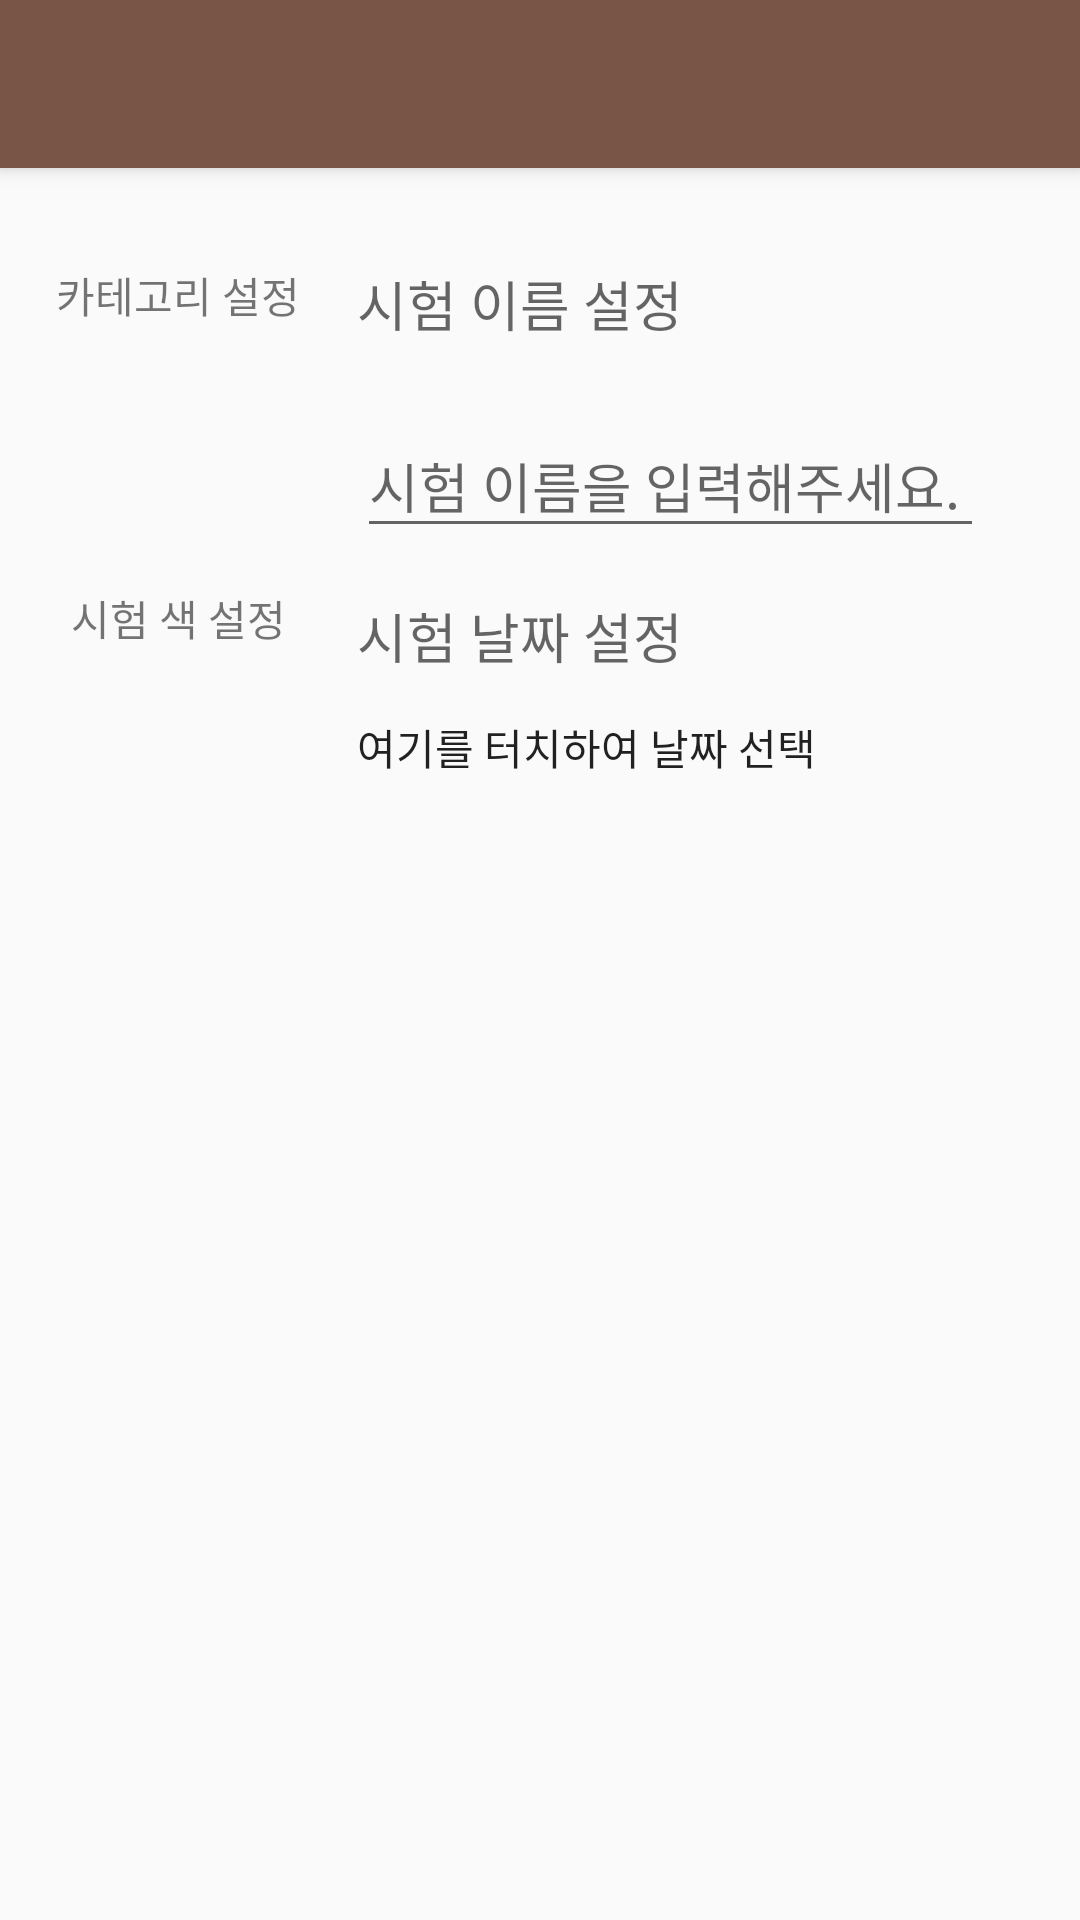

Write the Android layout XML for this screen, with the resource values it uses.
<!-- AndroidManifest.xml: activity theme AppTheme -->
<!-- res/layout/activity_create_exam.xml -->
<?xml version="1.0" encoding="utf-8"?>
<android.support.design.widget.CoordinatorLayout xmlns:android="http://schemas.android.com/apk/res/android"
    xmlns:app="http://schemas.android.com/apk/res-auto"
    xmlns:tools="http://schemas.android.com/tools"
    android:layout_width="match_parent"
    android:layout_height="match_parent"
    android:fitsSystemWindows="true"
    tools:context=".activity.modify.ExamActivity">

    <android.support.design.widget.AppBarLayout
        android:layout_width="match_parent"
        android:layout_height="wrap_content"
        android:theme="@style/AppTheme.AppBarOverlay">

        <android.support.v7.widget.Toolbar
            android:id="@+id/mToolbar"
            android:layout_width="match_parent"
            android:layout_height="?attr/actionBarSize"
            android:background="?attr/colorPrimary"
            app:popupTheme="@style/AppTheme.PopupOverlay" />

    </android.support.design.widget.AppBarLayout>

    <ScrollView
        android:layout_width="match_parent"
        android:layout_height="match_parent"
        android:layout_margin="16dp"
        app:layout_behavior="@string/appbar_scrolling_view_behavior"
        tools:context=".activity.modify.ExamActivity"
        tools:showIn="@layout/activity_create_exam">

        <LinearLayout
            android:layout_width="match_parent"
            android:layout_height="wrap_content"
            android:orientation="vertical">

            <LinearLayout
                android:layout_width="match_parent"
                android:layout_height="wrap_content"
                android:orientation="horizontal">

                <LinearLayout
                    android:layout_width="wrap_content"
                    android:layout_height="wrap_content"
                    android:orientation="vertical">

                    <TextView
                        android:layout_width="wrap_content"
                        android:layout_height="wrap_content"
                        android:layout_gravity="center"
                        android:layout_marginTop="16dp"
                        android:gravity="center"
                        android:text="카테고리 설정"
                        android:textAppearance="?android:attr/textAppearanceSmall" />

                    <FrameLayout
                        android:layout_width="55dp"
                        android:layout_height="55dp"
                        android:layout_gravity="center"
                        android:layout_margin="16dp">

                        <View
                            android:id="@+id/mCategoryColorCircleView"
                            android:layout_width="match_parent"
                            android:layout_height="match_parent"
                            android:background="@drawable/circle_view"
                            android:onClick="categoryColorView" />

                        <TextView
                            android:id="@+id/mCategoryName"
                            android:layout_width="match_parent"
                            android:layout_height="match_parent"
                            android:gravity="center"
                            android:maxEms="1"
                            android:textColor="@android:color/white" />

                    </FrameLayout>

                    <TextView
                        android:layout_width="wrap_content"
                        android:layout_height="wrap_content"
                        android:layout_gravity="center"
                        android:gravity="center"
                        android:text="시험 색 설정"
                        android:textAppearance="?android:attr/textAppearanceSmall" />

                    <View
                        android:id="@+id/mExamColorCircleView"
                        android:layout_width="55dp"
                        android:layout_height="55dp"
                        android:layout_gravity="center"
                        android:layout_margin="16dp"
                        android:background="@drawable/circle_view"
                        android:onClick="examColorView" />

                </LinearLayout>

                <LinearLayout
                    android:layout_width="match_parent"
                    android:layout_height="wrap_content"
                    android:layout_margin="16dp"
                    android:orientation="vertical">

                    <TextView
                        android:layout_width="wrap_content"
                        android:layout_height="wrap_content"
                        android:text="시험 이름 설정"
                        android:textAppearance="?android:attr/textAppearanceMedium" />

                    <android.support.design.widget.TextInputLayout
                        android:id="@+id/mTextInputLayout"
                        android:layout_width="match_parent"
                        android:layout_height="wrap_content"
                        android:layout_marginTop="16dp">

                        <EditText
                            android:id="@+id/mEditText"
                            android:layout_width="match_parent"
                            android:layout_height="wrap_content"
                            android:hint="시험 이름을 입력해주세요."
                            android:singleLine="true" />

                    </android.support.design.widget.TextInputLayout>

                    <TextView
                        android:layout_width="wrap_content"
                        android:layout_height="wrap_content"
                        android:layout_marginTop="16dp"
                        android:text="시험 날짜 설정"
                        android:textAppearance="?android:attr/textAppearanceMedium" />

                    <Button
                        android:id="@+id/mDatePickerButton"
                        android:layout_width="match_parent"
                        android:layout_height="wrap_content"
                        android:background="@android:color/transparent"
                        android:gravity="center_vertical"
                        android:onClick="examDate"
                        android:text="여기를 터치하여 날짜 선택" />

                </LinearLayout>

            </LinearLayout>

            <Button
                android:id="@+id/removeButton"
                android:layout_width="match_parent"
                android:layout_height="wrap_content"
                android:layout_gravity="center_horizontal"
                android:layout_margin="16dp"
                android:background="@color/colorAccent"
                android:onClick="remove"
                android:text="삭제"
                android:textAppearance="?android:attr/textAppearanceMedium"
                android:textColor="@android:color/white"
                android:visibility="gone" />

        </LinearLayout>

    </ScrollView>

</android.support.design.widget.CoordinatorLayout>
<!-- resources referenced by this layout -->
<resources>
  <color name="colorAccent">#009688</color>
  <!-- drawable circle_view (drawable) -->
  <?xml version="1.0" encoding="utf-8"?>
  <shape xmlns:android="http://schemas.android.com/apk/res/android"
      android:shape="oval">
      <corners
          android:bottomLeftRadius="20dp"
          android:bottomRightRadius="20dp"
          android:topLeftRadius="20dp"
          android:topRightRadius="20dp" />
  </shape>
  <style name="AppTheme.AppBarOverlay" parent="ThemeOverlay.AppCompat.Dark.ActionBar" />
  <style name="AppTheme.PopupOverlay" parent="ThemeOverlay.AppCompat.Light" />
  <style name="AppTheme" parent="Theme.AppCompat.Light.NoActionBar">
          <item name="colorPrimary">@color/colorPrimary</item>
          <item name="colorPrimaryDark">@color/colorPrimaryDark</item>
          <item name="colorAccent">@color/colorAccent</item>
      </style>
  <color name="colorPrimary">#795548</color>
  <color name="colorPrimaryDark">#5D4037</color>
</resources>
